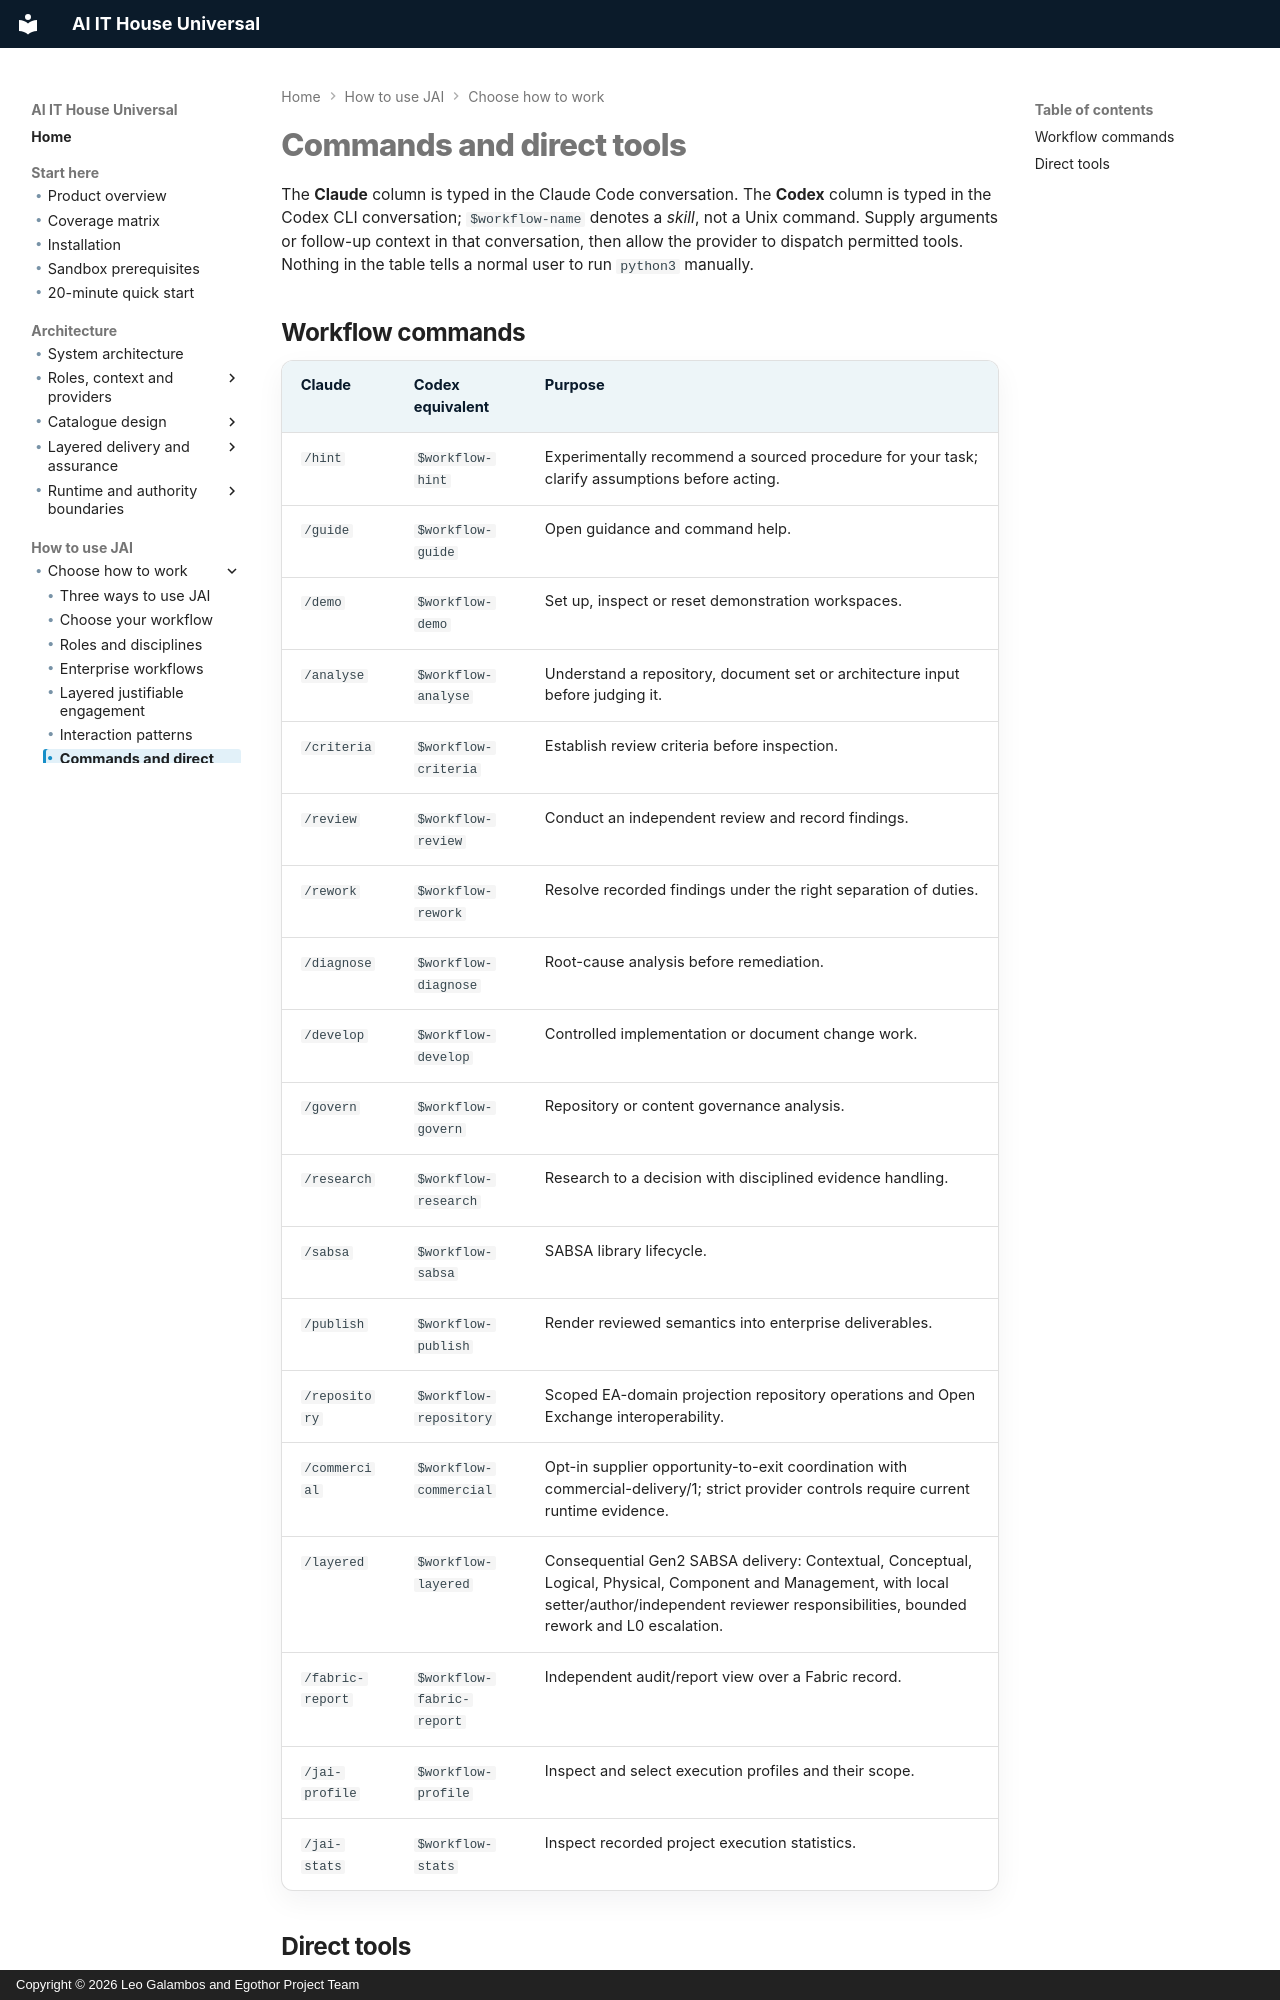

repository: leogalambos/JAI · page: using/commands/index.html · generator: mkdocs · copyright: Copyright © 2026 Leo Galambos and Egothor Project Team

# Commands and direct tools

The **Claude** column is typed in the Claude Code conversation. The **Codex** column is typed in the Codex CLI conversation; `$workflow-name` denotes a *skill*, not a Unix command. Supply arguments or follow-up context in that conversation, then allow the provider to dispatch permitted tools. Nothing in the table tells a normal user to run `python3` manually.

## Workflow commands

| Claude | Codex equivalent | Purpose |
| --- | --- | --- |
| `/hint` | `$workflow-hint` | Experimentally recommend a sourced procedure for your task; clarify assumptions before acting. |
| `/guide` | `$workflow-guide` | Open guidance and command help. |
| `/demo` | `$workflow-demo` | Set up, inspect or reset demonstration workspaces. |
| `/analyse` | `$workflow-analyse` | Understand a repository, document set or architecture input before judging it. |
| `/criteria` | `$workflow-criteria` | Establish review criteria before inspection. |
| `/review` | `$workflow-review` | Conduct an independent review and record findings. |
| `/rework` | `$workflow-rework` | Resolve recorded findings under the right separation of duties. |
| `/diagnose` | `$workflow-diagnose` | Root-cause analysis before remediation. |
| `/develop` | `$workflow-develop` | Controlled implementation or document change work. |
| `/govern` | `$workflow-govern` | Repository or content governance analysis. |
| `/research` | `$workflow-research` | Research to a decision with disciplined evidence handling. |
| `/sabsa` | `$workflow-sabsa` | SABSA library lifecycle. |
| `/publish` | `$workflow-publish` | Render reviewed semantics into enterprise deliverables. |
| `/repository` | `$workflow-repository` | Scoped EA-domain projection repository operations and Open Exchange interoperability. |
| `/commercial` | `$workflow-commercial` | Opt-in supplier opportunity-to-exit coordination with commercial-delivery/1; strict provider controls require current runtime evidence. |
| `/layered` | `$workflow-layered` | Consequential Gen2 SABSA delivery: Contextual, Conceptual, Logical, Physical, Component and Management, with local setter/author/independent reviewer responsibilities, bounded rework and L0 escalation. |
| `/fabric-report` | `$workflow-fabric-report` | Independent audit/report view over a Fabric record. |
| `/jai-profile` | `$workflow-profile` | Inspect and select execution profiles and their scope. |
| `/jai-stats` | `$workflow-stats` | Inspect recorded project execution statistics. |
